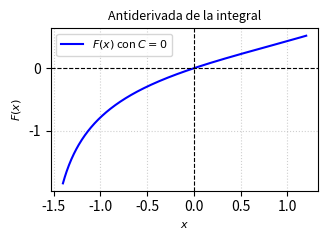

Write Python code to recreate this figure. (Note: this script raises an exception after producing the figure.)
import matplotlib
matplotlib.use('Agg')
import numpy as np
import matplotlib.pyplot as plt

# Definir el dominio de x evitando las asíntotas y discontinuidades
# Para 1 + tan(x/2) = 0 -> tan(x/2) = -1 -> x/2 = -pi/4 + k*pi -> x = -pi/2 + 2*k*pi
# Además cos(x) + sin(x) + 1 = 0 en x = -pi/2 y x = pi
x = np.linspace(-1.4, 1.2, 400)

# Antiderivada con C = 0: F(x) = ln|1 + tan(x/2)|
# Usamos np.abs para evitar errores con valores negativos antes del logaritmo
F = np.log(np.abs(1.0 + np.tan(x / 2.0)))

plt.figure(figsize=(3.5, 2.5))
plt.plot(x, F, 'b-', label=r'$F(x)$ con $C=0$')
plt.title('Antiderivada de la integral', fontsize=9)
plt.xlabel('$x$', fontsize=8)
plt.ylabel('$F(x)$', fontsize=8)
plt.axhline(0, color='black', linewidth=0.8, linestyle='--')
plt.axvline(0, color='black', linewidth=0.8, linestyle='--')
plt.grid(True, linestyle=':', alpha=0.6)
plt.legend(fontsize=8)
plt.tight_layout()

plt.savefig(r'semana_04/graficas/SEM04_P01_grafica.png', dpi=300, bbox_inches='tight')
plt.close()
